The GitHub repository heroorkrishna/achira_image_classify contains a labelled image folder "achira_image_classify" with 4 categories: disc, gear, hexagon, square. Examples follow, each with its label.

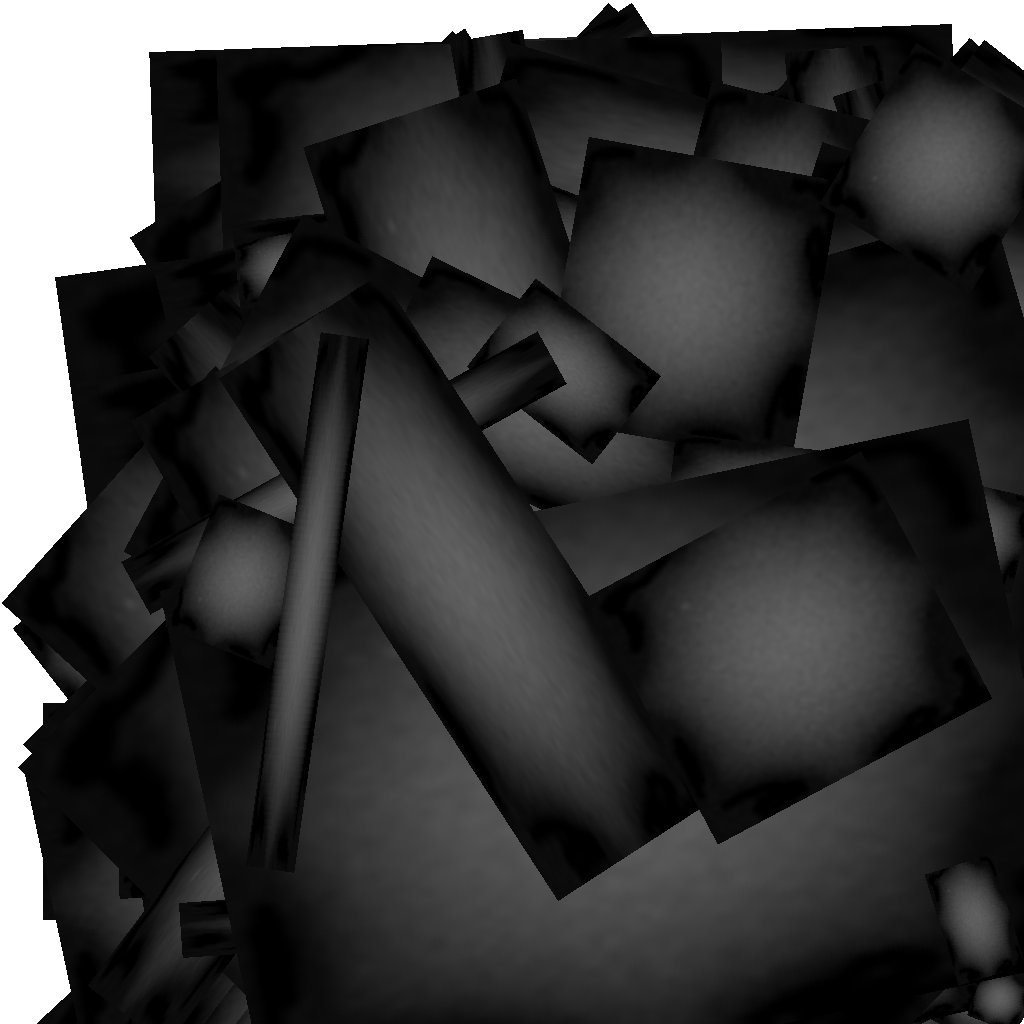
Label: gear

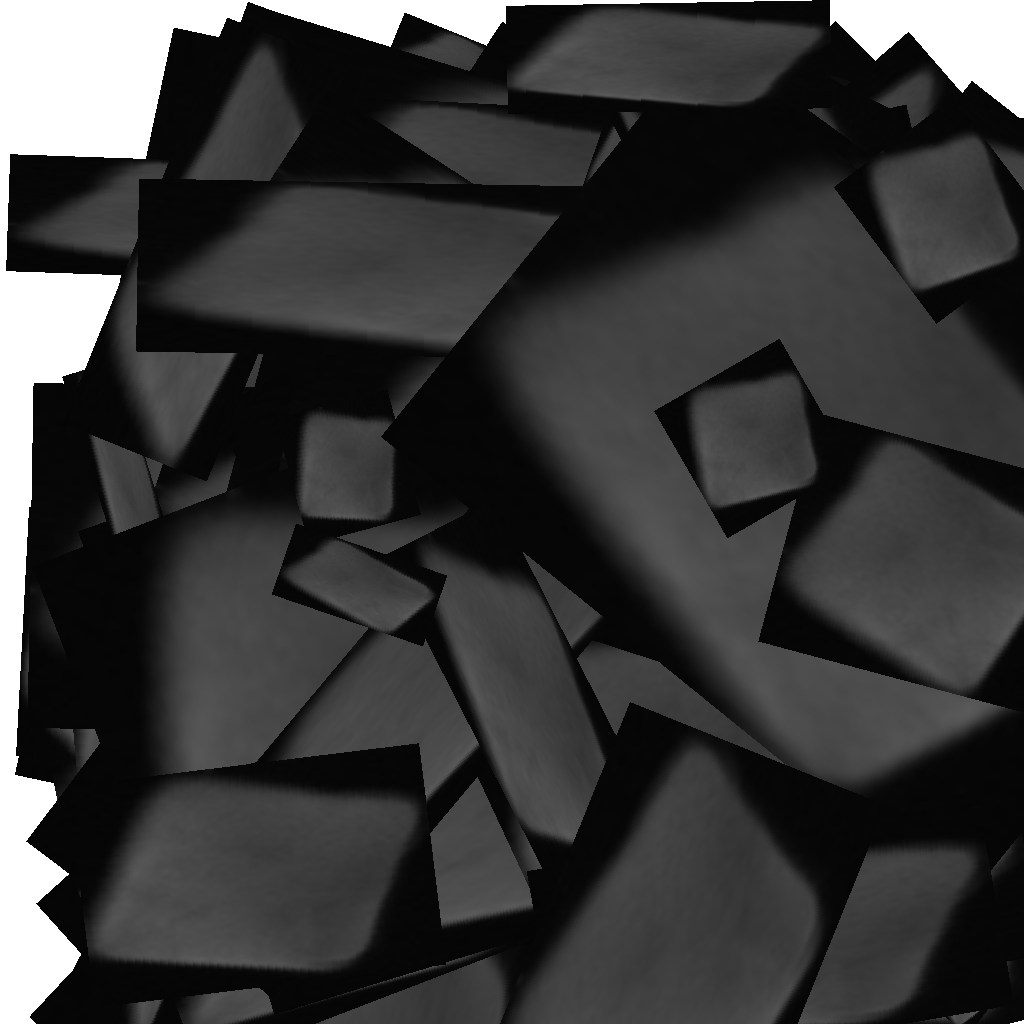
Label: square

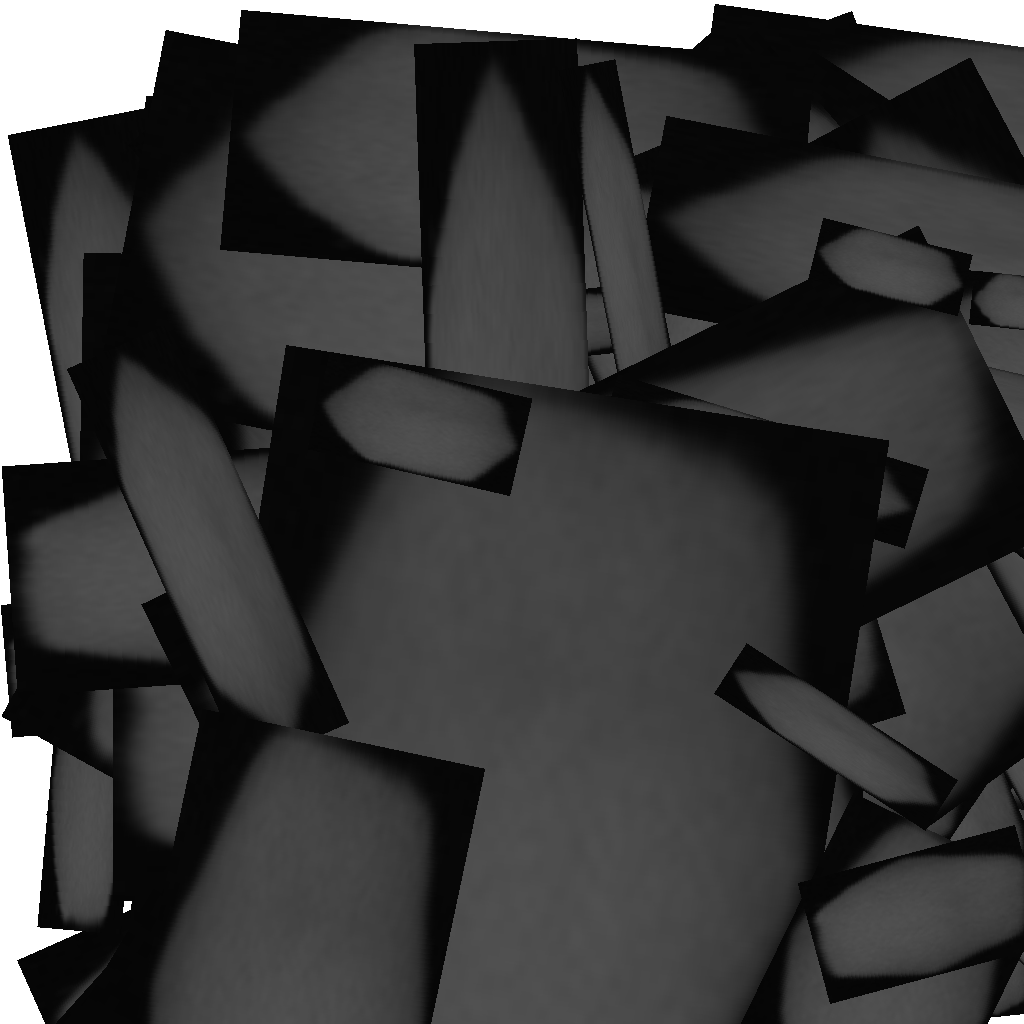
Label: hexagon

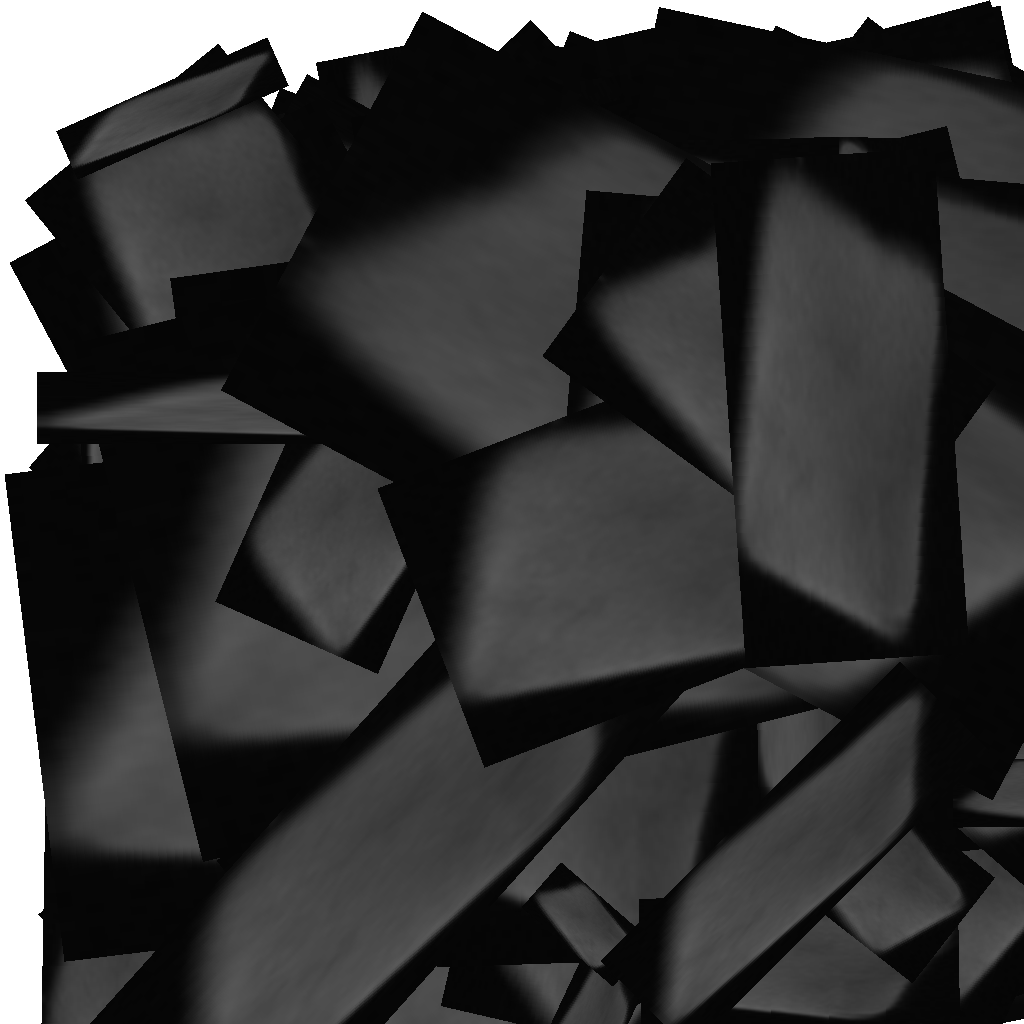
Label: square

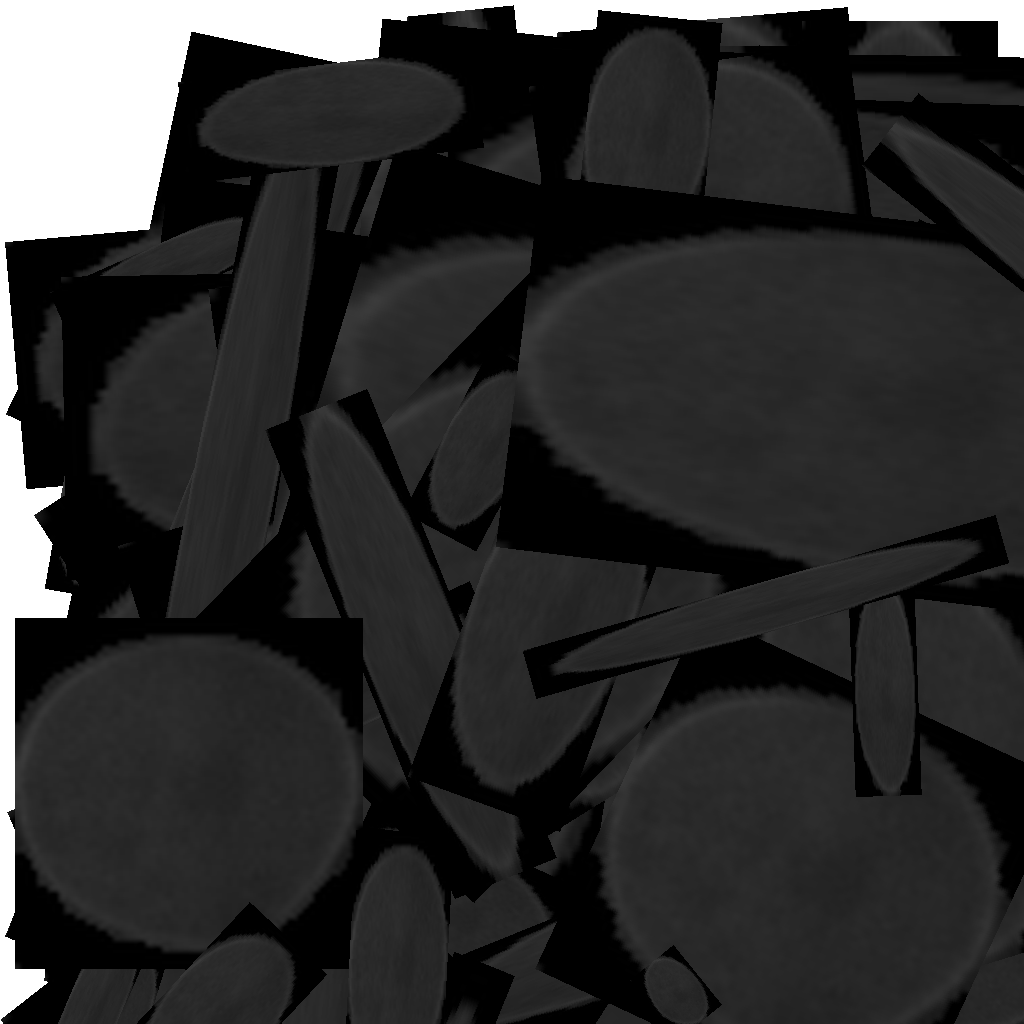
Label: disc

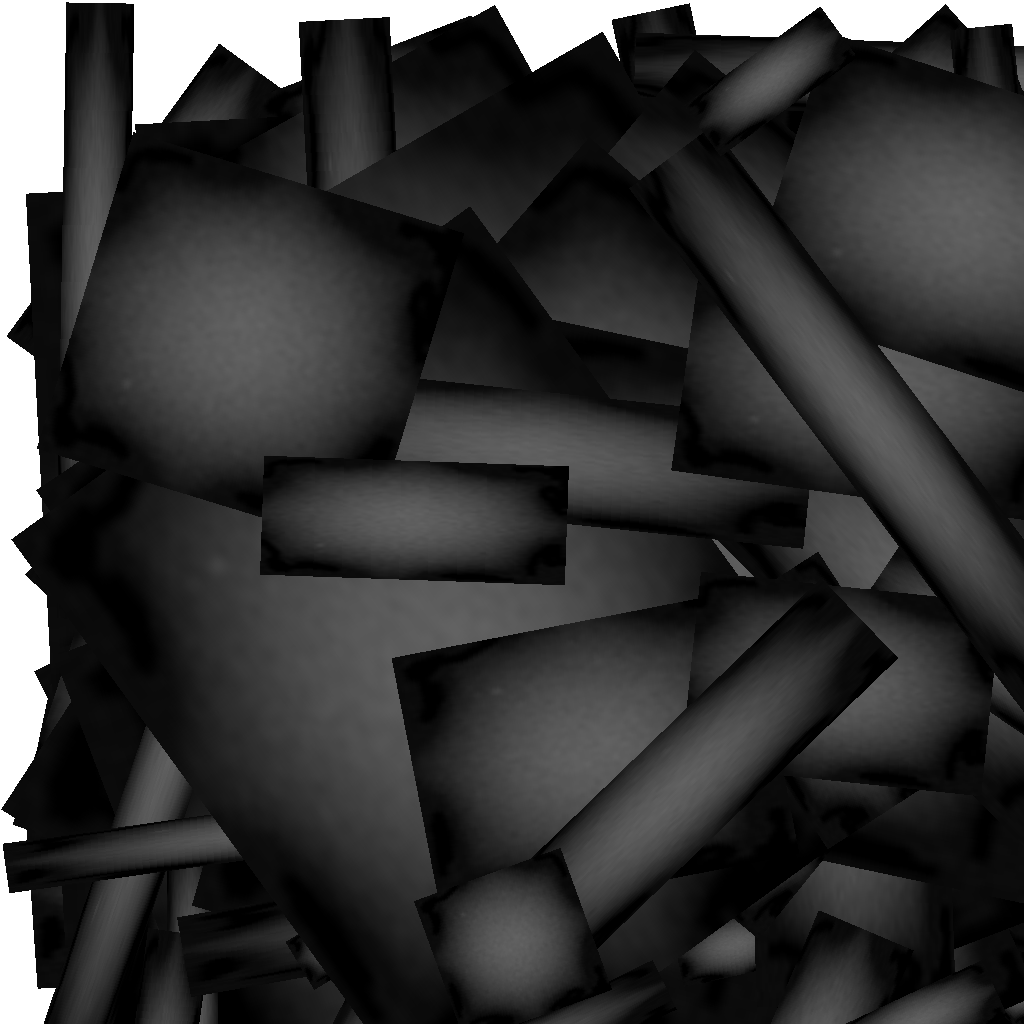
Label: gear
